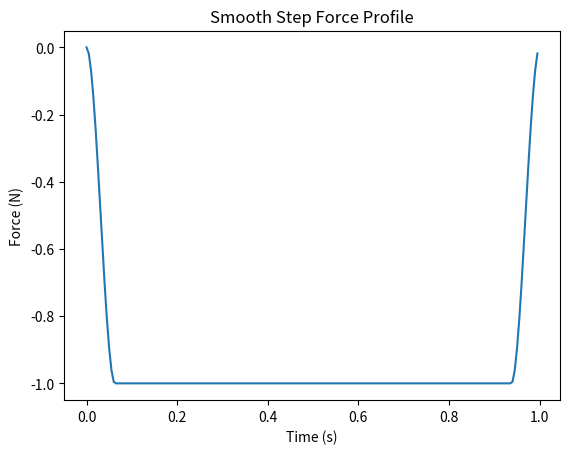

Recreate this plot in Python.

import numpy as np
import matplotlib.pyplot as plt

def generate_smooth_force_profile(
    duration,
    timestep,
    rise_time,
    decay_time,
    peak_force,

):
    """
    Generates a smooth step force profile for the entire simulation duration.
    """
    if rise_time < 0 or decay_time < 0:
        raise ValueError("Rise and decay times must be non-negative.")
    if duration < rise_time + decay_time:
        raise ValueError("Total duration must be greater than the sum of rise and decay times.")
    
    if timestep <= 0:
        raise ValueError("Timestep must be a positive value.")
    
    force_values = []

    steady_state_duration = duration - rise_time - decay_time
    num_steps = int(duration / timestep)

    for i in range(num_steps):
        current_time = i * timestep

        if current_time < rise_time:
            # Rise phase: Smoothly transition from 0 to 1.
            t = current_time / rise_time
            force_value = (t * t * (3 - 2 * t)) * peak_force
        elif current_time < rise_time + steady_state_duration:
            # Steady state: Value remains at 1.
            force_value = peak_force
        else:
            # Decay phase: Smoothly transition from 1 to 0.
            t = (current_time - (duration - decay_time)) / decay_time
            force_value = (1 - (t * t * (3 - 2 * t))) * peak_force

        force_values.append(force_value)

    return force_values


if __name__ == "__main__":
    duration = 1.0  # Total simulation time in seconds
    timestep = 0.005  # Time step for the simulation
    rise_time = 0.0625  # Time to reach peak force
    decay_time = 0.0625  # Time to decay to zero force
    peak_force = -1.0  # Peak force in Newtons (negative for downward force)
    

    force_profile = generate_smooth_force_profile(
        duration,
        timestep,
        rise_time,
        decay_time,
        peak_force
    )

    plt.plot(np.arange(0, duration, timestep), force_profile)
    plt.title("Smooth Step Force Profile")
    plt.xlabel("Time (s)")
    plt.ylabel("Force (N)")
    plt.show()


   